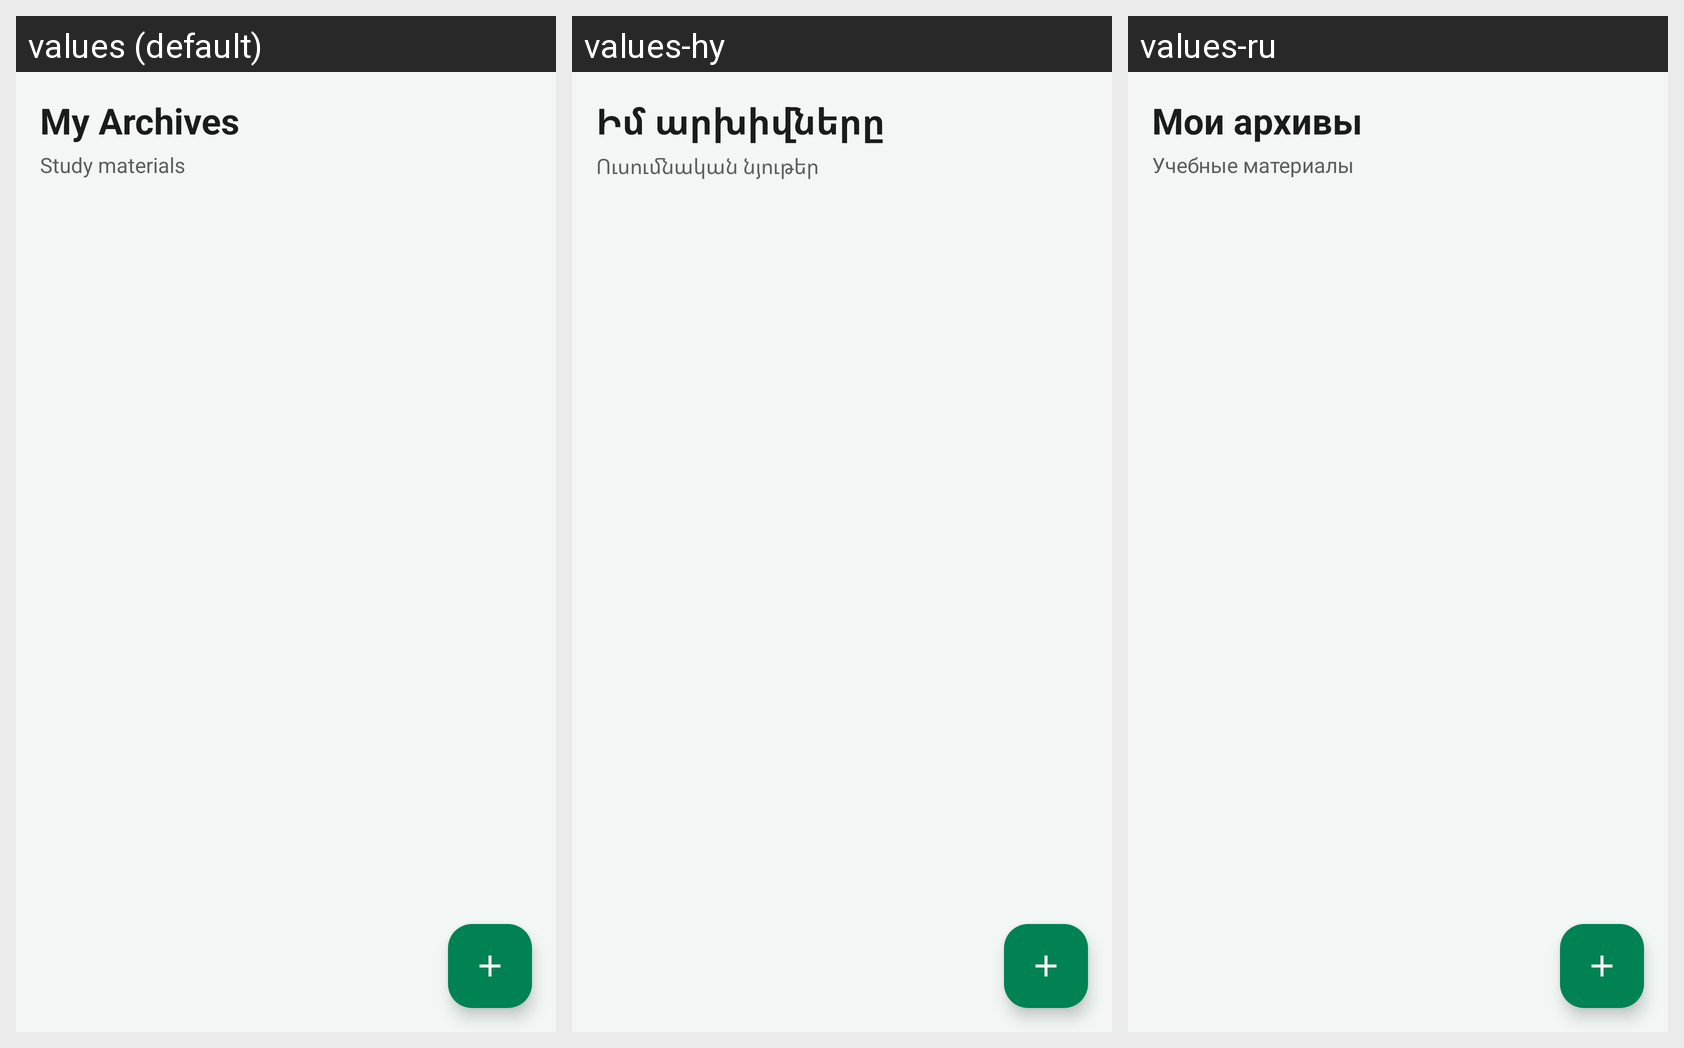

Locale-by-locale string values for the Android screen shown in this grid:
Android screen res/layout/fragment_student_archive.xml rendered under 3 locales, left to right: values (default), values-hy, values-ru. Device: Nexus 5 (rendered at 1080×1920; each locale shown at half size, 540×960, under a caption strip naming it); theme Theme.GapFix.
Strings drawn on this screen, with the default value and each locale's value (text and hints the layout hard-codes, and strings that could not be matched under every locale, appear in the picture but are not listed):

ext_auto_my_archives
  values: My Archives
  values-hy: Իմ արխիվները
  values-ru: Мои архивы

ext_auto_study_materials
  values: Study materials
  values-hy: Ուսումնական նյութեր
  values-ru: Учебные материалы
